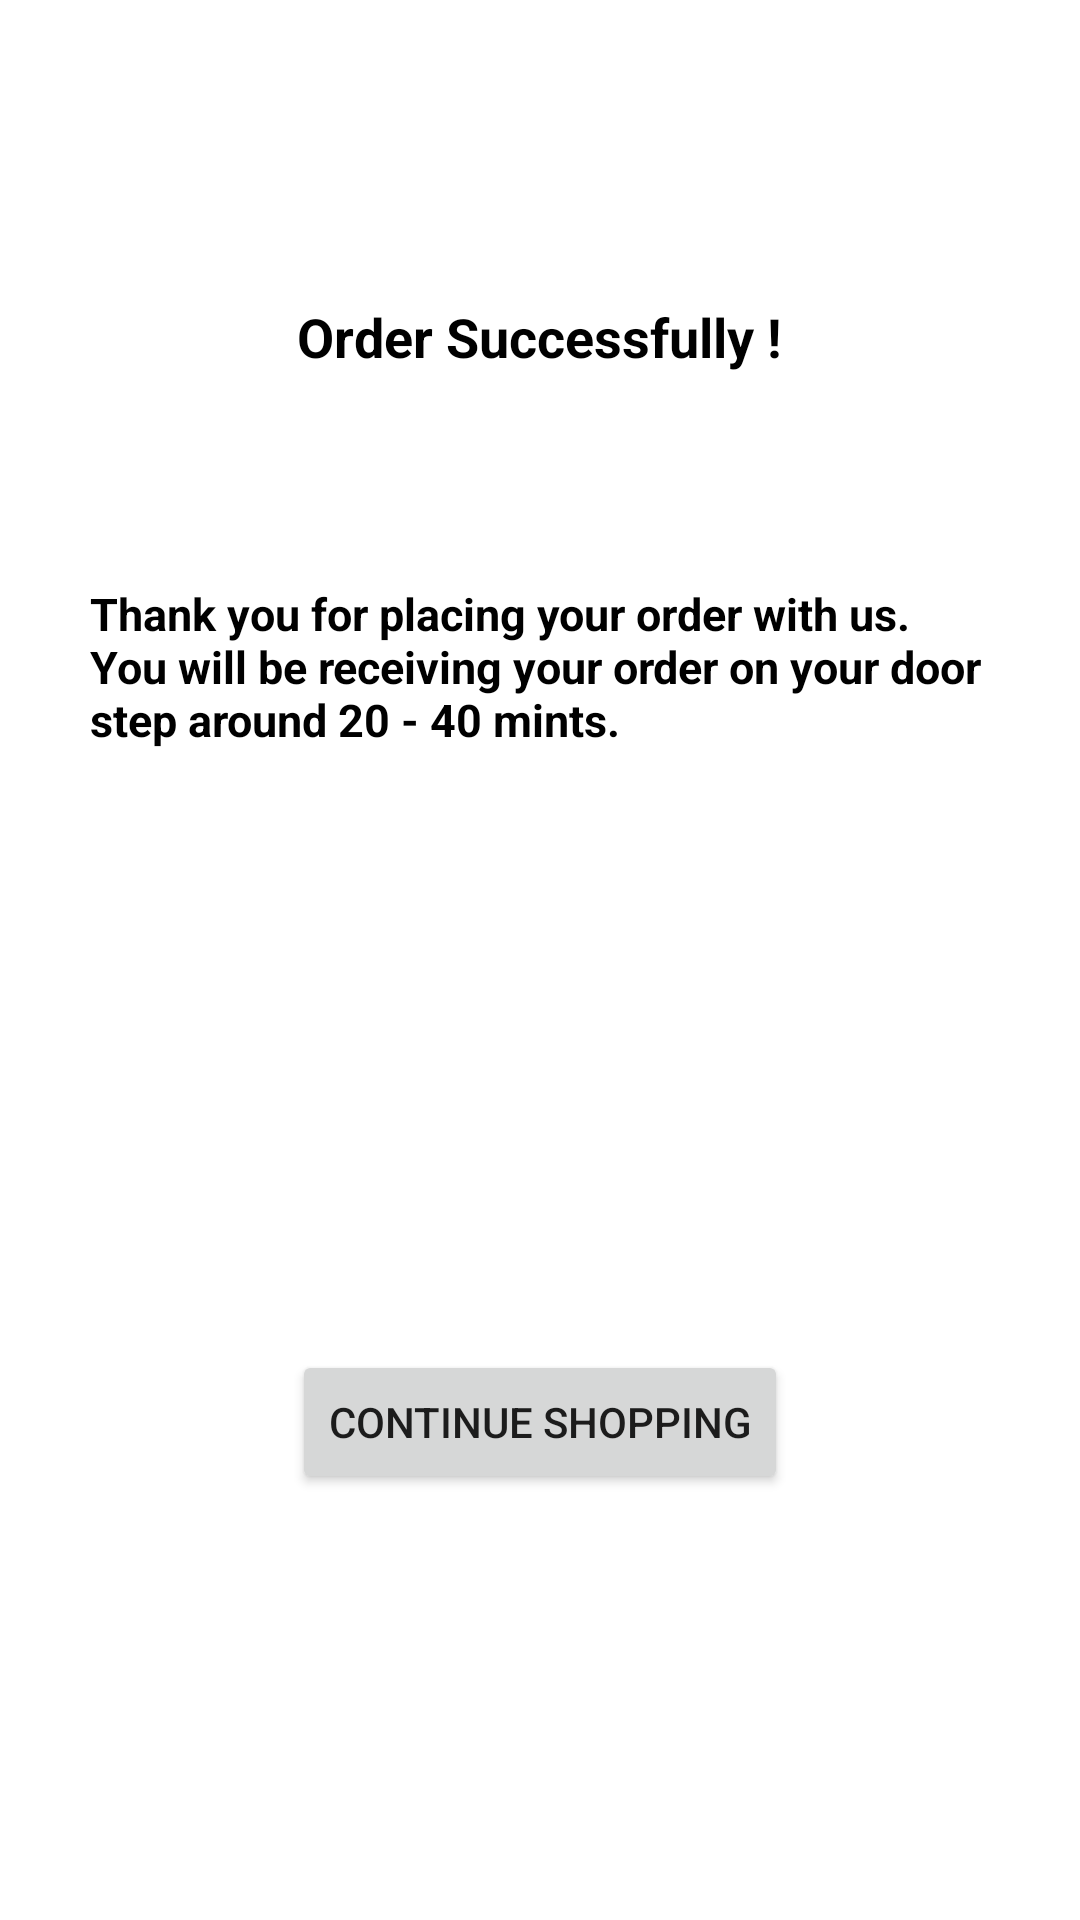

Produce the Android XML layout that renders to this screen, including the resource entries it uses.
<!-- AndroidManifest.xml: application theme Theme.FoodOrdering -->
<!-- res/layout/activity_purchase.xml -->
<?xml version="1.0" encoding="utf-8"?>

<RelativeLayout
    xmlns:android="http://schemas.android.com/apk/res/android"
    xmlns:app="http://schemas.android.com/apk/res-auto"
    android:layout_width="match_parent"
    android:layout_height="match_parent">

    <TextView
        android:id="@+id/tv_message1"
        android:layout_width="wrap_content"
        android:layout_height="wrap_content"
        android:text="@string/confirm_msg1"
        android:layout_centerHorizontal="true"
        android:textColor="#000000"
        android:textSize="18sp"
        android:layout_marginTop="100dp"
        android:textStyle="bold"/>

    <ImageView
        android:id="@+id/tv_logo"
        android:layout_width="wrap_content"
        android:layout_height="wrap_content"
        app:srcCompat="@drawable/purchase_logo"
        android:layout_centerHorizontal="true"
        android:layout_marginTop="20dp"
        android:layout_below="@+id/tv_message1"
        />

    <TextView
        android:id="@+id/tv_message2"
        android:layout_width="300dp"
        android:layout_height="wrap_content"
        android:text="@string/confirm_msg2"
        android:layout_centerHorizontal="true"
        android:layout_marginTop="50dp"
        android:layout_below="@+id/tv_logo"
        android:textColor="#000000"
        android:textSize="15sp"
        android:textStyle="bold"/>

    <Button
        android:id="@+id/btn_confirm"
        android:layout_width="wrap_content"
        android:layout_height="wrap_content"
        android:layout_centerHorizontal="true"
        android:layout_marginTop="200dp"
        android:layout_below="@+id/tv_message2"
        android:text="Continue Shopping" />

</RelativeLayout>
<!-- resources referenced by this layout -->
<resources>
  <string name="confirm_msg1">Order Successfully !</string>
  <string name="confirm_msg2">Thank you for placing your order with us. You will be receiving your order on your door step around 20 - 40 mints.</string>
  <style name="Theme.FoodOrdering" parent="Theme.MaterialComponents.DayNight.DarkActionBar">
          
          <item name="colorPrimary">@color/orange_main</item>
          <item name="colorPrimaryVariant">@color/orange_sub</item>
          <item name="colorOnPrimary">@color/white</item>
          
          <item name="colorSecondary">@color/teal_200</item>
          <item name="colorSecondaryVariant">@color/teal_700</item>
          <item name="colorOnSecondary">@color/black</item>
          
          <item name="android:statusBarColor" tools:targetApi="l">?attr/colorPrimaryVariant</item>
          
      </style>
  <color name="orange_main">#ff6838</color>
  <color name="orange_sub">#ff8138</color>
  <color name="white">#FFFFFFFF</color>
  <color name="teal_200">#FF03DAC5</color>
  <color name="teal_700">#FF018786</color>
  <color name="black">#FF000000</color>
</resources>
